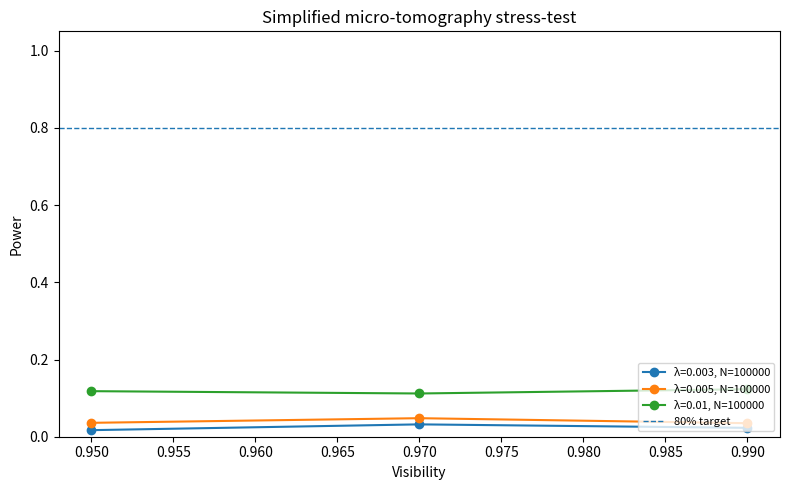

Generate this figure with matplotlib:
#!/usr/bin/env python3
"""Simplified micro-tomography stress-test for DeltaW/K_rel.

This is NOT full process-matrix tomography. It simulates a whitened one-parameter
micro-tomography problem with finite binomial counts across informational
configurations. It is intended as a reproducible proof of concept and as an
upper-bound / stress-test bridge between the toy LR model and a complete
SDP + MLE reconstruction pipeline.
"""
from __future__ import annotations

import argparse
from pathlib import Path
from dataclasses import dataclass, asdict

import numpy as np
import pandas as pd
import matplotlib.pyplot as plt


@dataclass
class Result:
    visibility: float
    n_total: int
    lambda_true: float
    power: float
    lr_crit: float
    n_sim: int
    n_null: int
    n_config: int
    seed: int


def make_design(n_config: int, rng: np.random.Generator) -> np.ndarray:
    """Create a normalized pseudo-tomographic design vector."""
    k = rng.normal(size=n_config)
    k -= k.mean()
    k /= np.linalg.norm(k)
    return k


def simulate_lr(lambda_true: float, visibility: float, n_total: int, k: np.ndarray,
                n_rep: int, rng: np.random.Generator) -> np.ndarray:
    """Simulate LR statistics for a one-sided λ>=0 test in a binomial micro-model."""
    n_config = len(k)
    shots = max(1, n_total // n_config)
    # Map the directional signal into probabilities; clipping is a safety guard.
    p = 0.5 + 0.5 * visibility * lambda_true * k / max(np.max(np.abs(k)), 1e-12)
    p = np.clip(p, 1e-6, 1 - 1e-6)
    counts = rng.binomial(shots, p, size=(n_rep, n_config))
    freq = counts / shots
    # Whitened residual around null p0=0.5.
    y = freq - 0.5
    # Under p≈0.5, Var(freq)=0.25/shots.
    weight = 4.0 * shots
    denom = weight * np.dot(k, k)
    lam_hat = (weight * (y @ k)) / denom
    lam_hat_pos = np.maximum(0.0, lam_hat)
    # LR improvement between null and one-parameter fit.
    lr = weight * (2 * visibility * lam_hat_pos) ** 2 * np.dot(k, k)
    return lr


def estimate_power(lambda_values, visibilities, n_values, n_config, n_sim, n_null, seed):
    rng = np.random.default_rng(seed)
    k = make_design(n_config, rng)
    rows = []
    for n_total in n_values:
        for visibility in visibilities:
            lr_null = simulate_lr(0.0, visibility, n_total, k, n_null, rng)
            lr_crit = float(np.quantile(lr_null, 0.99))
            for lam in lambda_values:
                lr = simulate_lr(lam, visibility, n_total, k, n_sim, rng)
                power = float(np.mean(lr > lr_crit))
                rows.append(Result(visibility, n_total, lam, power, lr_crit, n_sim, n_null, n_config, seed))
    return pd.DataFrame([asdict(r) for r in rows])


def plot_power(df: pd.DataFrame, outpath: Path) -> None:
    fig, ax = plt.subplots(figsize=(8, 5))
    for (n_total, lam), sub in df.groupby(["n_total", "lambda_true"]):
        if lam == 0:
            continue
        label = f"λ={lam:g}, N={n_total:g}"
        sub = sub.sort_values("visibility")
        ax.plot(sub["visibility"], sub["power"], marker="o", label=label)
    ax.axhline(0.8, linestyle="--", linewidth=1, label="80% target")
    ax.set_xlabel("Visibility")
    ax.set_ylabel("Power")
    ax.set_ylim(0, 1.05)
    ax.set_title("Simplified micro-tomography stress-test")
    ax.legend(loc="lower right", fontsize=8)
    fig.tight_layout()
    fig.savefig(outpath, dpi=180)
    plt.close(fig)


def main() -> None:
    parser = argparse.ArgumentParser()
    parser.add_argument("--outdir", default="outputs")
    parser.add_argument("--n-config", type=int, default=64)
    parser.add_argument("--n-sim", type=int, default=1000)
    parser.add_argument("--n-null", type=int, default=3000)
    parser.add_argument("--seed", type=int, default=42)
    args = parser.parse_args()

    outdir = Path(args.outdir)
    outdir.mkdir(parents=True, exist_ok=True)
    df = estimate_power(
        lambda_values=[0.0, 0.003, 0.005, 0.010],
        visibilities=[0.95, 0.97, 0.99],
        n_values=[100_000],
        n_config=args.n_config,
        n_sim=args.n_sim,
        n_null=args.n_null,
        seed=args.seed,
    )
    csv_path = outdir / "micro_tomography_power.csv"
    png_path = outdir / "power_micro_tomography.png"
    df.to_csv(csv_path, index=False)
    plot_power(df, png_path)
    print(f"Wrote {csv_path}")
    print(f"Wrote {png_path}")


if __name__ == "__main__":
    main()
